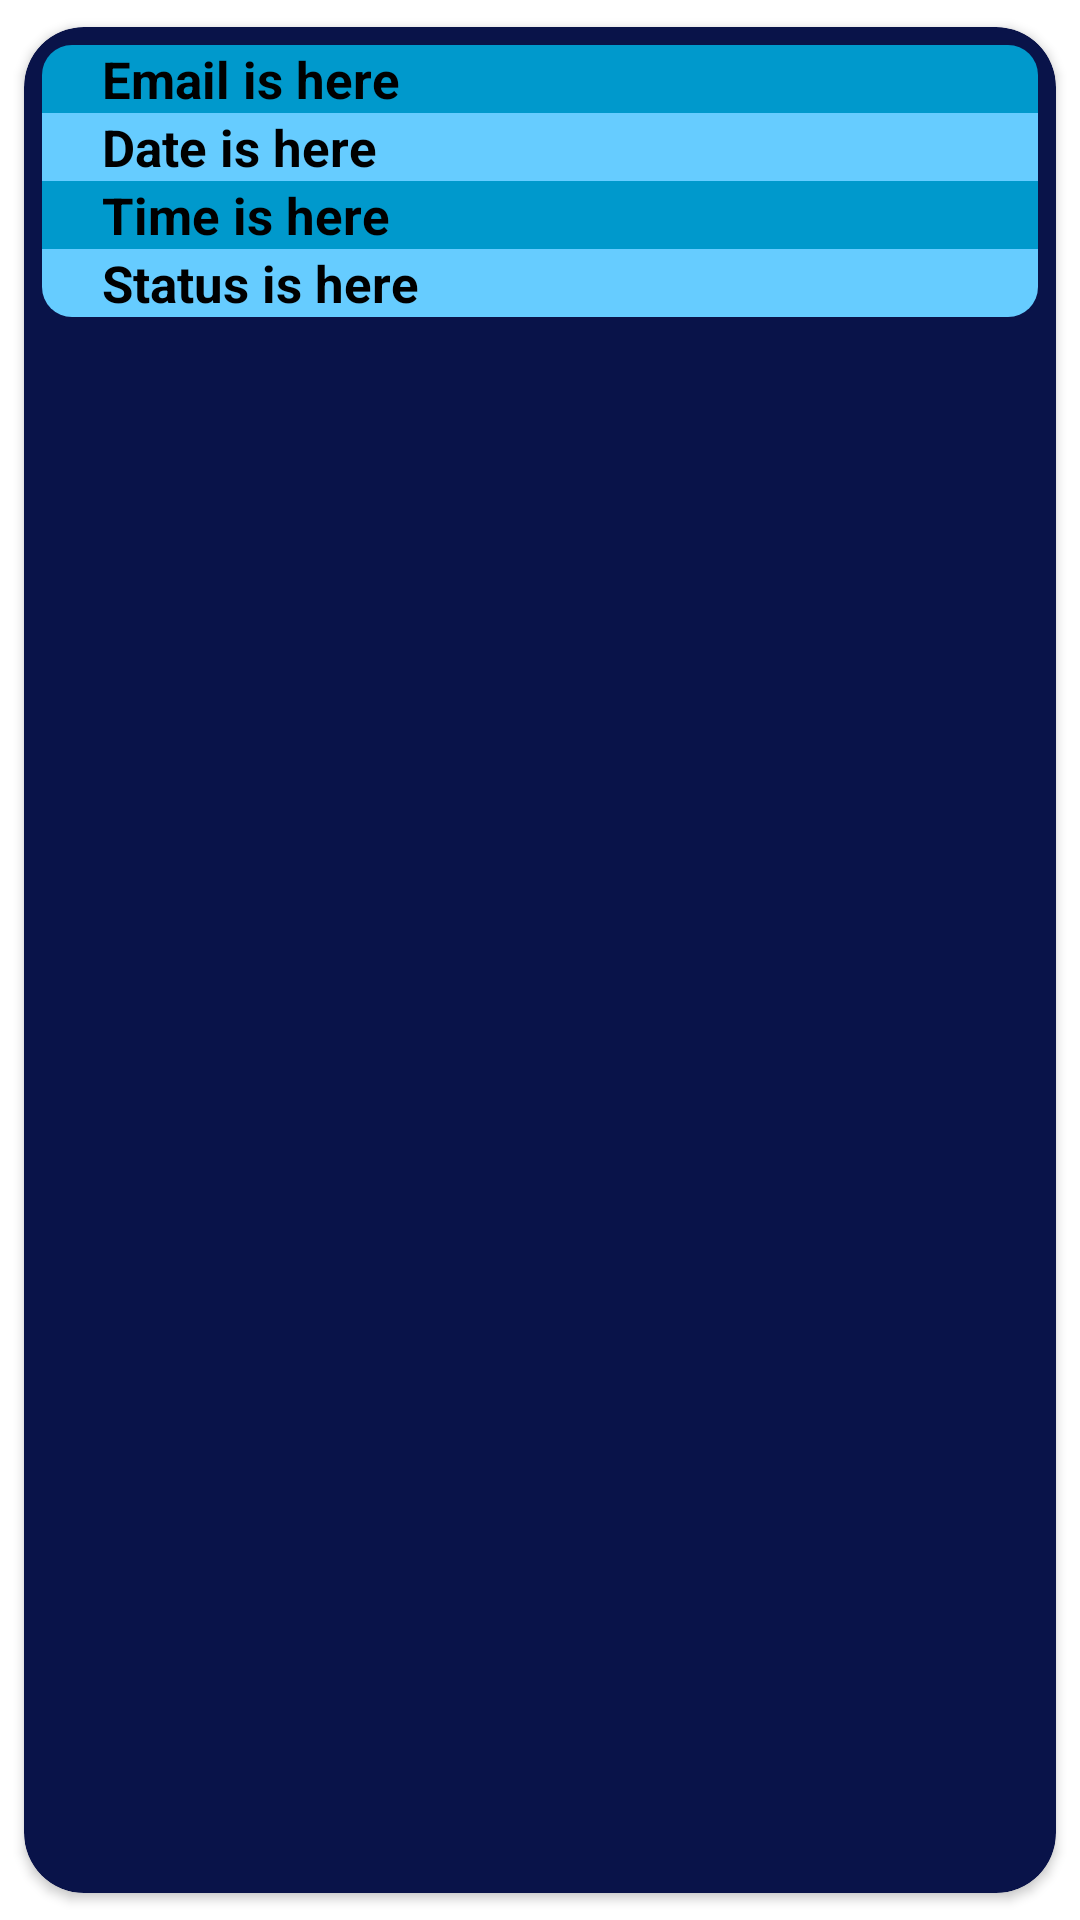

Write the Android layout XML for this screen, with the resource values it uses.
<!-- AndroidManifest.xml: application theme Theme.SEProjectFinal -->
<!-- res/layout/single_row_design_view_log.xml -->
<?xml version="1.0" encoding="utf-8"?>
<androidx.cardview.widget.CardView xmlns:android="http://schemas.android.com/apk/res/android"
    xmlns:app="http://schemas.android.com/apk/res-auto"
    android:layout_width="match_parent"
    android:layout_height="wrap_content"
    app:cardCornerRadius="20dp"
    app:cardBackgroundColor="#091349"
    android:elevation="8dp"
    app:cardUseCompatPadding="true">

    <RelativeLayout
        android:layout_width="match_parent"
        android:layout_height="wrap_content"
        android:layout_margin="1dp"
        android:padding="5dp">

        <TextView
            android:id="@+id/textViewEmailLog"
            android:layout_width="match_parent"
            android:layout_height="wrap_content"
            android:background="@drawable/top_rounded"
            android:paddingLeft="20dp"
            android:paddingRight="20dp"
            android:text="Email is here"
            android:textColor="#000000"
            android:textSize="17sp"
            android:textStyle="bold" />

        <TextView
            android:id="@+id/textViewDateLog"
            android:layout_width="match_parent"
            android:layout_height="wrap_content"
            android:layout_below="@+id/textViewEmailLog"
            android:background="#66CCFF"
            android:paddingLeft="20dp"
            android:paddingRight="20dp"
            android:text="Date is here"
            android:textColor="#000000"
            android:textSize="17sp"
            android:textStyle="bold" />

        <TextView
            android:id="@+id/textViewTimeLog"
            android:layout_width="match_parent"
            android:layout_height="wrap_content"
            android:layout_below="@+id/textViewDateLog"
            android:background="#0099CC"
            android:paddingLeft="20dp"
            android:paddingRight="20dp"
            android:text="Time is here"
            android:textColor="#000000"
            android:textSize="17sp"
            android:textStyle="bold" />

        <TextView
            android:id="@+id/textViewStatusLog"
            android:layout_width="match_parent"
            android:layout_height="wrap_content"
            android:layout_below="@+id/textViewTimeLog"
            android:background="@drawable/bottom_rounded"
            android:paddingLeft="20dp"
            android:paddingRight="20dp"
            android:text="Status is here"
            android:textColor="#000000"
            android:textSize="17sp"
            android:textStyle="bold" />

    </RelativeLayout>

</androidx.cardview.widget.CardView>
<!-- resources referenced by this layout -->
<resources>
  <!-- drawable bottom_rounded (drawable) -->
  <?xml version="1.0" encoding="utf-8"?>
  <shape xmlns:android="http://schemas.android.com/apk/res/android">
      <solid android:color="#66CCFF"/>
      <corners android:bottomLeftRadius="10dp"
          android:bottomRightRadius="10dp"/>
      <padding android:left="0dp" android:top="0dp" android:right="0dp" android:bottom="0dp" />
  </shape>
  <!-- drawable top_rounded (drawable) -->
  <?xml version="1.0" encoding="utf-8"?>
  <shape xmlns:android="http://schemas.android.com/apk/res/android">
      <solid android:color="#0099CC"/>
      <corners android:topLeftRadius="10dp"
          android:topRightRadius="10dp"/>
      <padding android:left="0dp" android:top="0dp" android:right="0dp" android:bottom="0dp" />
  </shape>
  <style name="Theme.SEProjectFinal" parent="Theme.MaterialComponents.DayNight.NoActionBar">
          
          <item name="colorPrimary">@color/teal_200</item>
          <item name="colorPrimaryVariant">@color/teal_700</item>
          <item name="colorOnPrimary">@color/white</item>
          
          <item name="colorSecondary">@color/teal_200</item>
          <item name="colorSecondaryVariant">@color/teal_700</item>
          <item name="colorOnSecondary">@color/black</item>
          
          <item name="android:statusBarColor" tools:targetApi="l">?attr/colorPrimaryVariant</item>
          
      </style>
  <color name="teal_200">#FF03DAC5</color>
  <color name="teal_700">#FF018786</color>
  <color name="white">#FFFFFFFF</color>
  <color name="black">#FF000000</color>
</resources>
